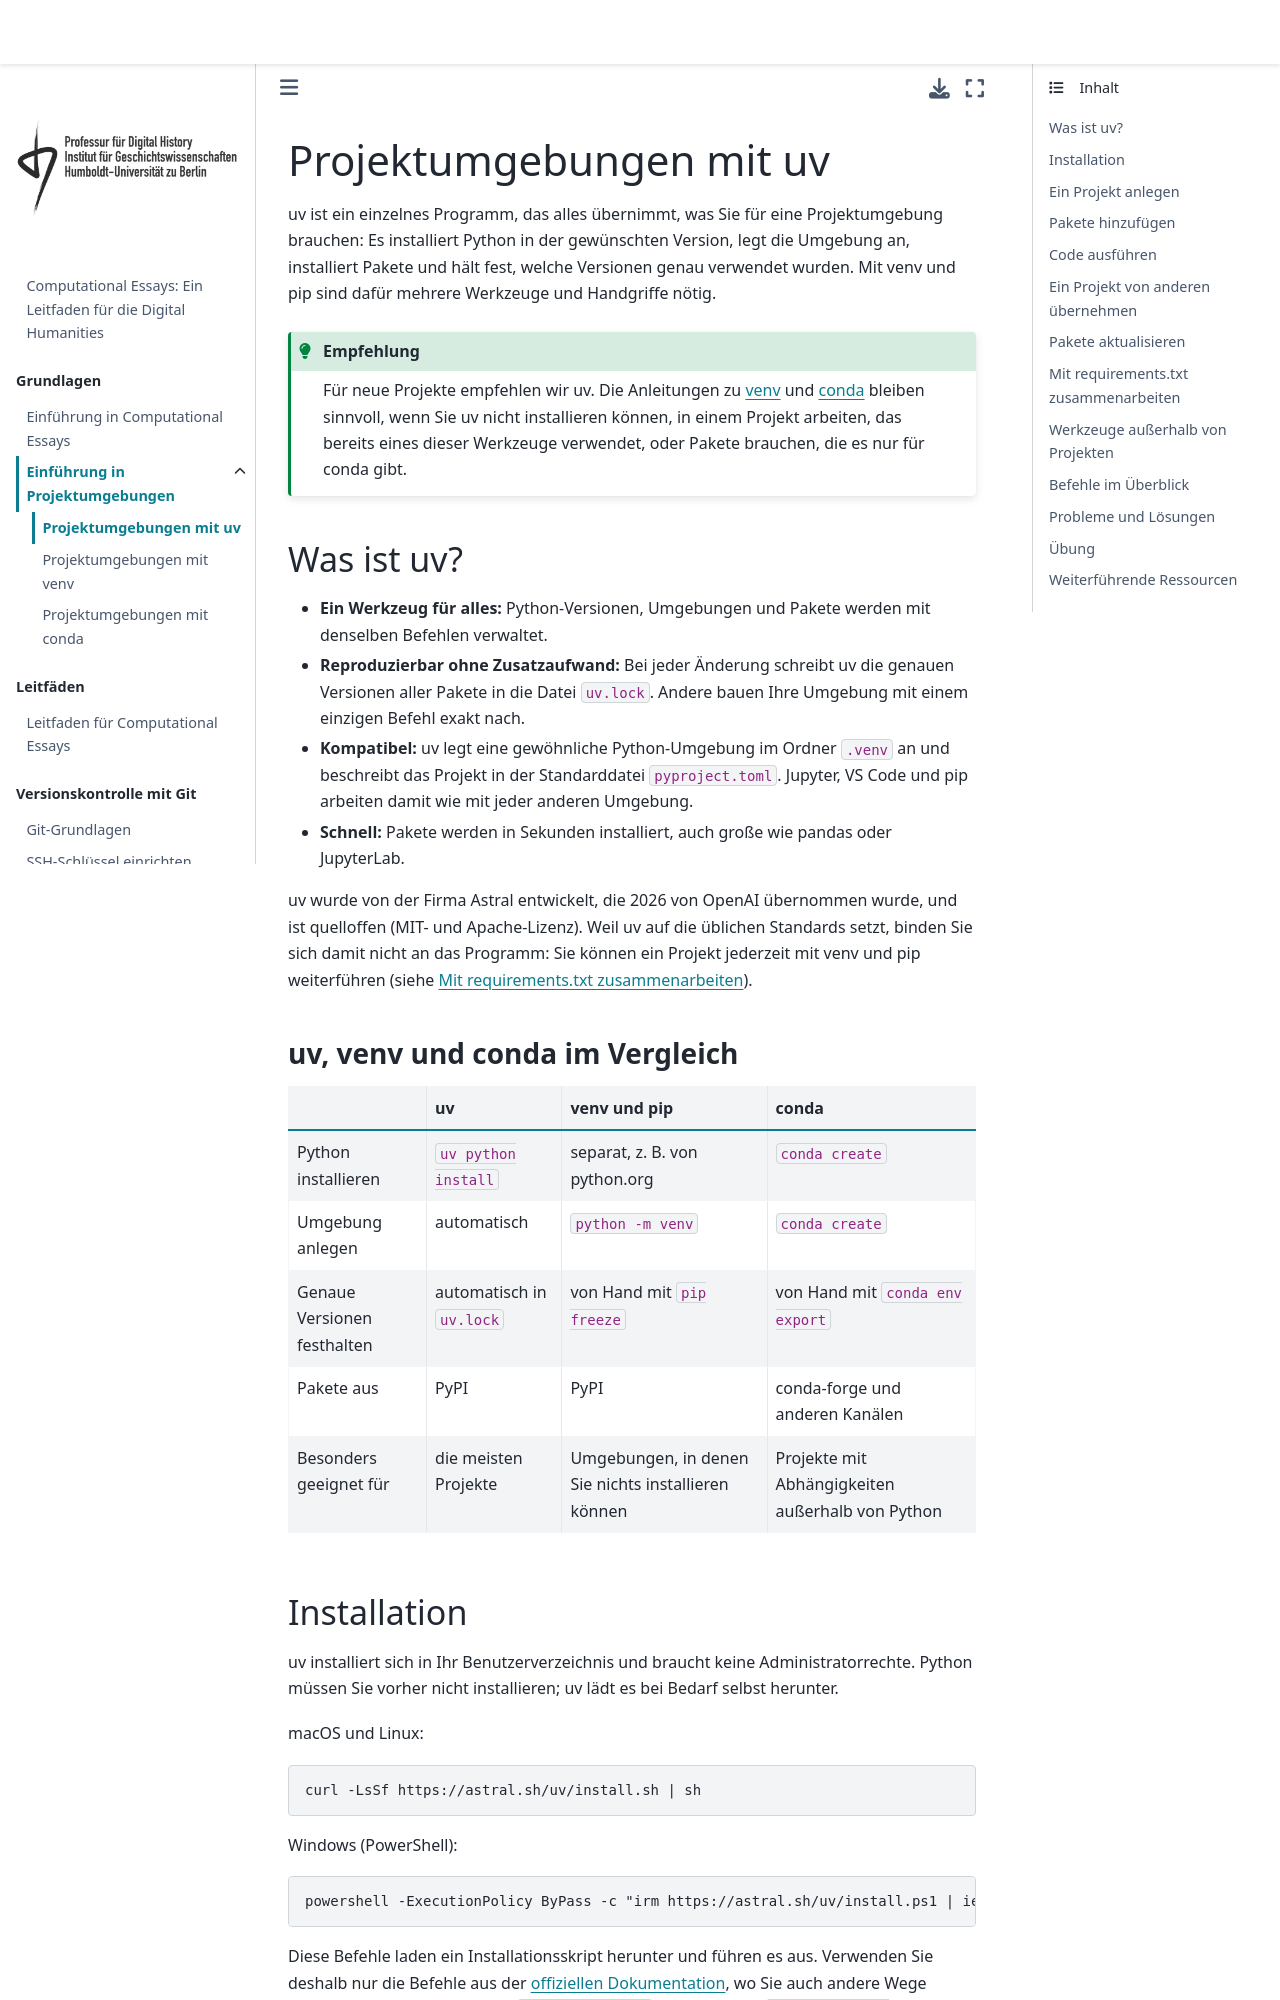

repository: Digital-History-Berlin/Computational-Essays · page: project_environments/uv_guide.html · generator: jekyll

# Projektumgebungen mit uv

uv ist ein einzelnes Programm, das alles übernimmt, was Sie für eine Projektumgebung brauchen: Es installiert Python in der gewünschten Version, legt die Umgebung an, installiert Pakete und hält fest, welche Versionen genau verwendet wurden. Mit venv und pip sind dafür mehrere Werkzeuge und Handgriffe nötig.

```{admonition} Empfehlung
:class: tip

Für neue Projekte empfehlen wir uv. Die Anleitungen zu {doc}`venv <venv_guide>` und {doc}`conda <conda_guide>` bleiben sinnvoll, wenn Sie uv nicht installieren können, in einem Projekt arbeiten, das bereits eines dieser Werkzeuge verwendet, oder Pakete brauchen, die es nur für conda gibt.
```

## Was ist uv?

- **Ein Werkzeug für alles:** Python-Versionen, Umgebungen und Pakete werden mit denselben Befehlen verwaltet.
- **Reproduzierbar ohne Zusatzaufwand:** Bei jeder Änderung schreibt uv die genauen Versionen aller Pakete in die Datei `uv.lock`. Andere bauen Ihre Umgebung mit einem einzigen Befehl exakt nach.
- **Kompatibel:** uv legt eine gewöhnliche Python-Umgebung im Ordner `.venv` an und beschreibt das Projekt in der Standarddatei `pyproject.toml`. Jupyter, VS Code und pip arbeiten damit wie mit jeder anderen Umgebung.
- **Schnell:** Pakete werden in Sekunden installiert, auch große wie pandas oder JupyterLab.

uv wurde von der Firma Astral entwickelt, die 2026 von OpenAI übernommen wurde, und ist quelloffen (MIT- und Apache-Lizenz). Weil uv auf die üblichen Standards setzt, binden Sie sich damit nicht an das Programm: Sie können ein Projekt jederzeit mit venv und pip weiterführen (siehe [Mit requirements.txt zusammenarbeiten](#uv-requirements)).

### uv, venv und conda im Vergleich

| | uv | venv und pip | conda |
|---|---|---|---|
| Python installieren | `uv python install` | separat, z. B. von python.org | `conda create` |
| Umgebung anlegen | automatisch | `python -m venv` | `conda create` |
| Genaue Versionen festhalten | automatisch in `uv.lock` | von Hand mit `pip freeze` | von Hand mit `conda env export` |
| Pakete aus | PyPI | PyPI | conda-forge und anderen Kanälen |
| Besonders geeignet für | die meisten Projekte | Umgebungen, in denen Sie nichts installieren können | Projekte mit Abhängigkeiten außerhalb von Python |
